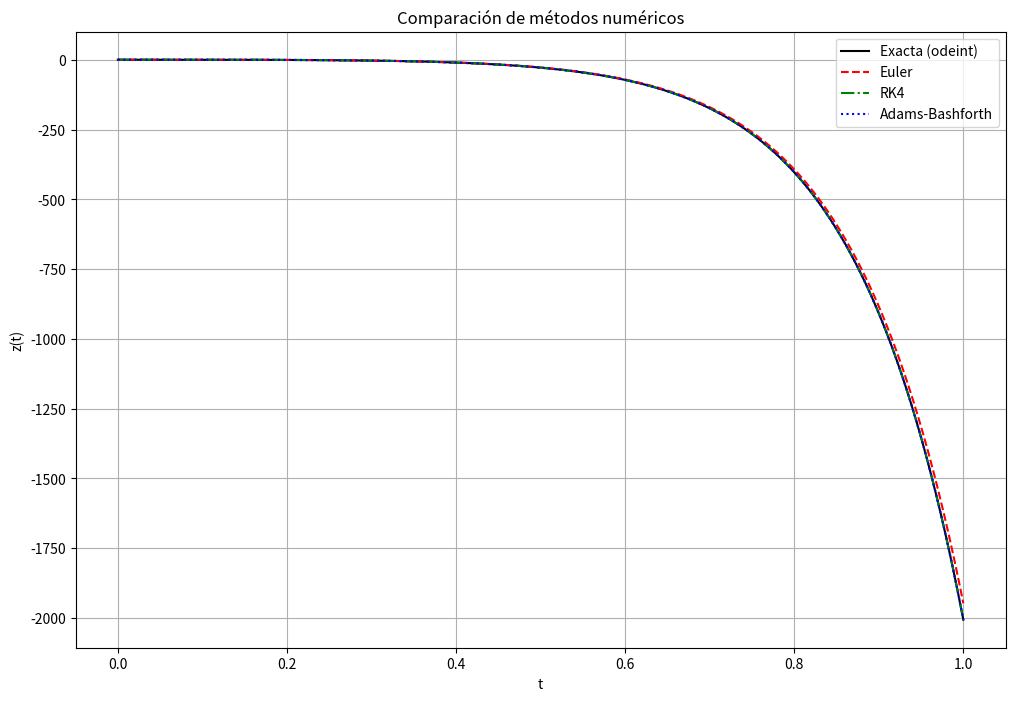

The script that saved this image:
import numpy as np
import matplotlib.pyplot as plt
from scipy.integrate import odeint

# Definición del sistema de ecuaciones
def system(y, t):
    z, z1, z2 = y
    dz2dt = 4*z2 + 75*z1 - 378*z
    return [z1, z2, dz2dt]

# Condiciones iniciales
y0 = [1, 0, 0]

# Rango de tiempo
t = np.linspace(0, 1, 1000)

# Solución "exacta" usando odeint de SciPy
sol_exact = odeint(system, y0, t)

# Método de Euler
def euler(f, y0, t):
    n = len(t)
    y = np.zeros((n, len(y0)))
    y[0] = y0
    for i in range(n - 1):
        h = t[i+1] - t[i]
        y[i+1] = y[i] + h * np.array(f(y[i], t[i]))
    return y

# Método RK4
def rk4(f, y0, t):
    n = len(t)
    y = np.zeros((n, len(y0)))
    y[0] = y0
    for i in range(n - 1):
        h = t[i+1] - t[i]
        k1 = np.array(f(y[i], t[i]))
        k2 = np.array(f(y[i] + k1 * h/2, t[i] + h/2))
        k3 = np.array(f(y[i] + k2 * h/2, t[i] + h/2))
        k4 = np.array(f(y[i] + k3 * h, t[i+1]))
        y[i+1] = y[i] + (h/6) * (k1 + 2*k2 + 2*k3 + k4)
    return y

# Método Adams-Bashforth (4-paso)
def adams_bashforth(f, y0, t):
    n = len(t)
    y = np.zeros((n, len(y0)))
    # Usar RK4 para los primeros 4 puntos
    y[:4] = rk4(f, y0, t[:4])
    for i in range(3, n - 1):
        h = t[i+1] - t[i]
        y[i+1] = y[i] + (h/24) * (55*np.array(f(y[i], t[i])) - 59*np.array(f(y[i-1], t[i-1])) 
                                  + 37*np.array(f(y[i-2], t[i-2])) - 9*np.array(f(y[i-3], t[i-3])))
    return y

# Calcular soluciones
sol_euler = euler(system, y0, t)
sol_rk4 = rk4(system, y0, t)
sol_ab = adams_bashforth(system, y0, t)

# Graficar resultados
plt.figure(figsize=(12, 8))
plt.plot(t, sol_exact[:, 0], 'k-', label='Exacta (odeint)')
plt.plot(t, sol_euler[:, 0], 'r--', label='Euler')
plt.plot(t, sol_rk4[:, 0], 'g-.', label='RK4')
plt.plot(t, sol_ab[:, 0], 'b:', label='Adams-Bashforth')
plt.xlabel('t')
plt.ylabel('z(t)')
plt.title('Comparación de métodos numéricos')
plt.legend()
plt.grid(True)
plt.show()

# Análisis de errores
def error_rms(sol, sol_exact):
    return np.sqrt(np.mean((sol[:, 0] - sol_exact[:, 0])**2))

print(f"Error RMS Euler: {error_rms(sol_euler, sol_exact)}")
print(f"Error RMS RK4: {error_rms(sol_rk4, sol_exact)}")
print(f"Error RMS Adams-Bashforth: {error_rms(sol_ab, sol_exact)}")